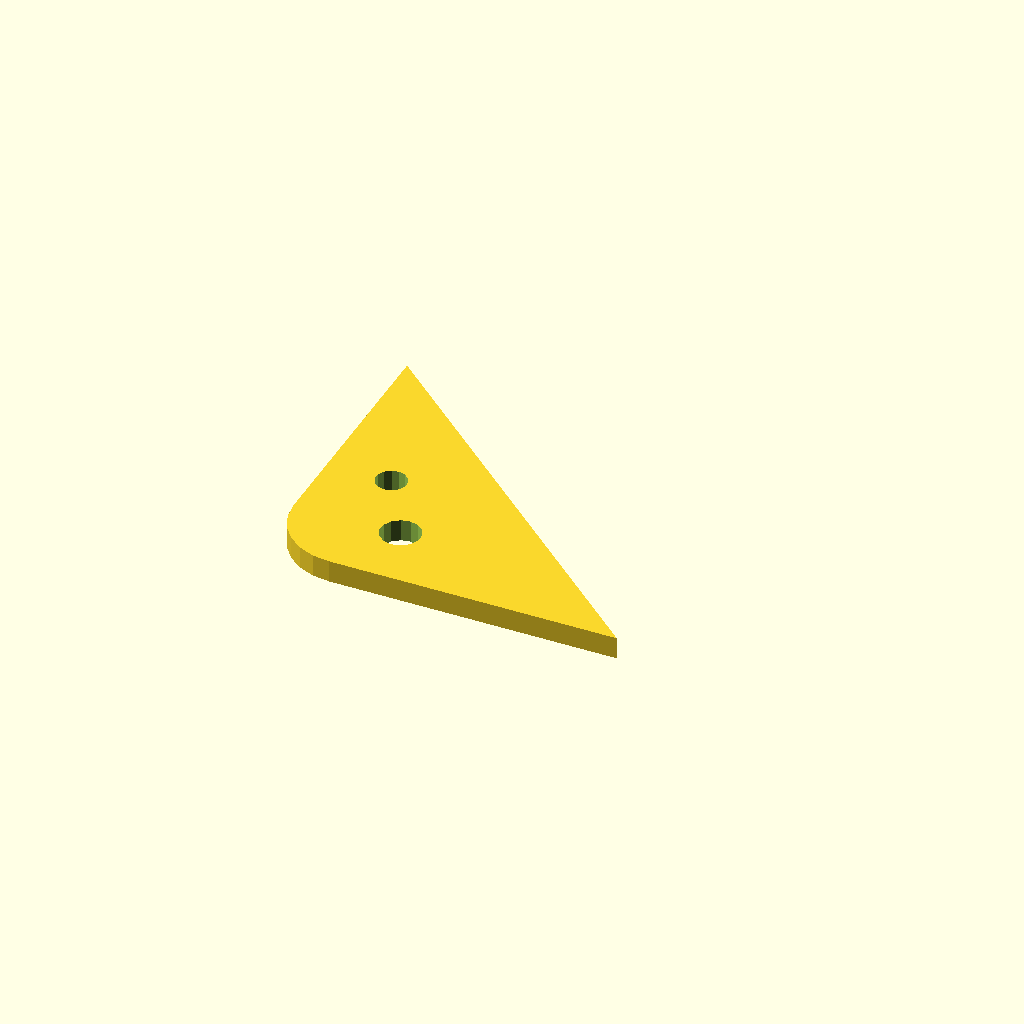
Cell 1 — every parameter at its default value.
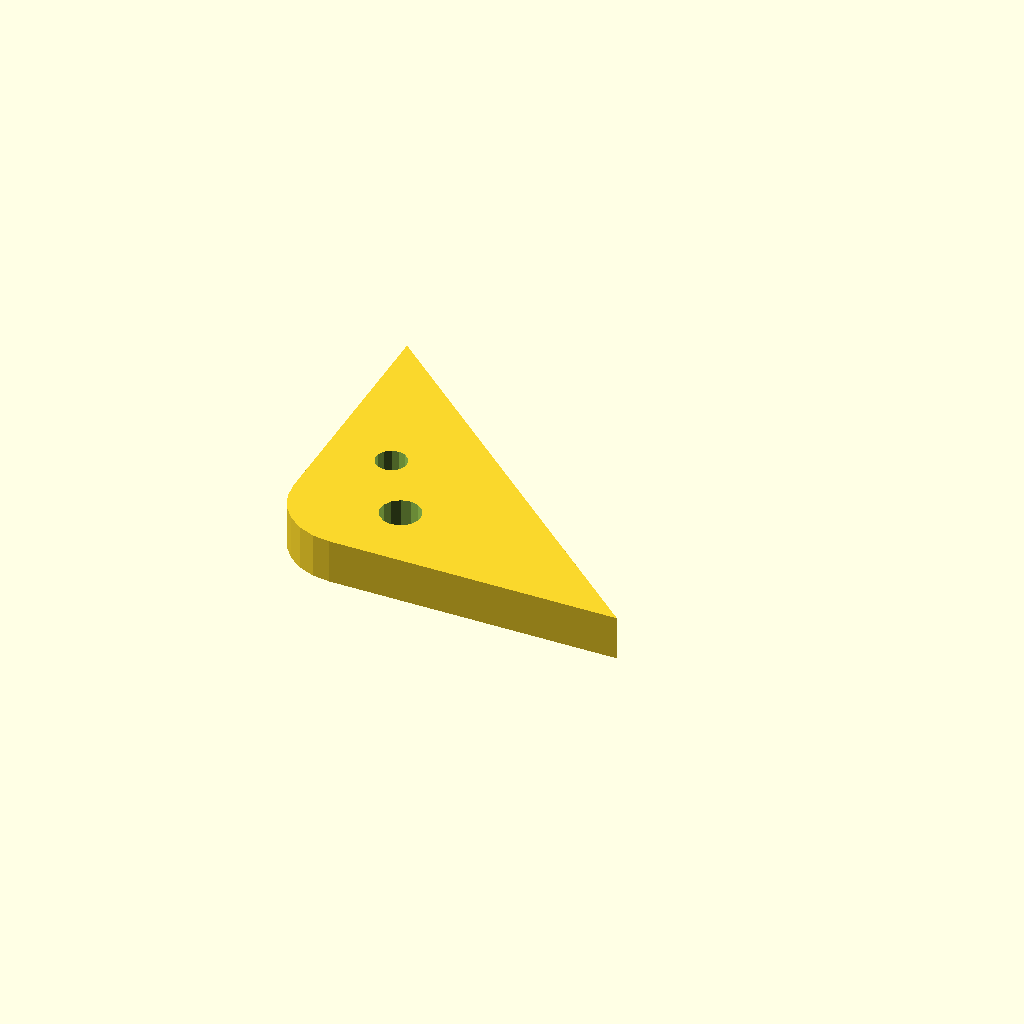
Cell 2: the same model with plate_t = 10.
All cells are drawn from one camera (rotation 55°, 0°, 25°, orthographic, colour scheme Cornfield), so only the parameter changes between them.
OpenSCAD source file optional_data/data/sketch4/bracketplates/part_0004.scad:
$fn = 32;

// ----------------------------------------------------------------------
// Bracket plate: corner pad 80 x 70, fillet R15
// ----------------------------------------------------------------------

// --- parameters (mm) ---
hole_r = 3.5;             // bolt hole radius
plate_t = 5;              // plate thickness, Z (extrusion height)
leg_a = 80;               // base leg
leg_b = 70;               // height leg
fillet_r = 15;            // right-angle fillet radius
fit_tol = 0.1;            // declared fit tolerance (prompt contract)
free_tol = 0.3;           // declared free tolerance (prompt contract)

hole_d1 = 2 * hole_r + 2;
hole_d2 = 2 * hole_r;

profile = [[15, 0], [80, 0], [0, 70], [0, 15], [0.511, 11.118], [2.01, 7.5], [4.393, 4.393], [7.5, 2.01], [11.118, 0.511]];  // primary outline, 9 points, counter clockwise
void_1 = [[28.417, 16.259], [27.607, 18.09], [26.083, 19.389], [24.146, 19.898], [22.18, 19.516], [20.575, 18.318], [19.648, 16.543], [19.583, 14.541], [20.393, 12.71], [21.917, 11.411], [23.854, 10.902], [25.82, 11.284], [27.425, 12.482], [28.352, 14.257]];  // mount hole 1, 14 points
void_2 = [[17.836, 32.168], [17.206, 33.592], [16.02, 34.603], [14.513, 34.998], [12.984, 34.701], [11.736, 33.77], [11.015, 32.389], [10.964, 30.832], [11.594, 29.408], [12.78, 28.397], [14.287, 28.002], [15.816, 28.299], [17.064, 29.23], [17.785, 30.611]];  // mount hole 2, 14 points

// --- the one profile operation ---
difference() {
  linear_extrude(height = plate_t) polygon(points = profile);
  translate([0, 0, -1])
    linear_extrude(height = plate_t + 2) polygon(points = void_1);
  translate([0, 0, -1])
    linear_extrude(height = plate_t + 2) polygon(points = void_2);
}
Parameter table extracted from the source (name, type, default, range or options):
hole_r: number, default 3.5
plate_t: number, default 5
leg_a: number, default 80
leg_b: number, default 70
fillet_r: number, default 15
fit_tol: number, default 0.1
free_tol: number, default 0.3
